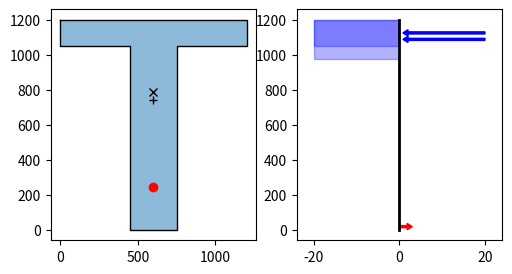

Write Python code to recreate this figure.
# Import Standard Libraries
import logging
# import scipy as np
import matplotlib.pyplot as plt

class TeeBeamPlot:
    bf = 1200
    hf = 150

    bw = 300
    h = 1200
    d_P = 957
    e_P = 43
    d_S = 1000

    Ap = 2400
    As = 0

    fck = 30
    fsk = 500
    fpk = 1860

    Ep = 195000
    Pm = 2772000
    units = "MPa"

    def __init__(self):
        self.sigma_p = self.Pm/self.Ap
        self.hw = self.h-self.hf
        Af = self.hf*self.bf
        Aw = self.bw*self.hw

        self.Ac = Af + Aw
        self.na = (Af*(self.hw+self.hf/2)+Aw*self.hw/2)/self.Ac
        self.I = self.bw*self.hw**3/12 + self.bf*self.hf**3/12 \
            + Af*(self.h-self.na-self.hf/2)**2 + Aw*(self.hw/2-self.na)
        logging.debug("    Ac = {:6.2f}, I = {:10.2f}".format(self.Ac, self.I))
        self.ta = self.h/100

    def plotTeeBeam(self):
        x0 = self.bf
        x1 = (self.bf + self.bw)/2
        x2 = (self.bf - self.bw)/2

        y0 = self.h
        y1 = self.h - self.hf
        X = [0, x0, x0, x1, x1, x2, x2, 0, 0]
        Y = [y0, y0, y1, y1, 0, 0, y1, y1, y0]
                
        self.fig = plt.figure(figsize=(9, 3))
        ax = self.fig.add_subplot(131)
        ax.plot(X, Y, linewidth=1, color='k')
        ax.fill_between(X, Y,alpha=0.5)

        # ax.plot([0, self.bf],[self.na, self.na], linestyle='--',color='k')

        ax.plot(self.bf/2, self.na, marker = '+', color='k')

        if self.Ap != 0:
            ax.plot(self.bf/2, self.h-self.d_P, marker = 'o', color='r')

        if self.As != 0:
            ax.plot(self.bf/2, self.h-self.d_S, marker = 'o', color='k')

        ax.plot(self.bf/2, self.na+self.e_P, marker='x', color='k')
        # plt.show()

    def plotStressDist(self,Xu,*args):

        ax = self.fig.add_subplot(132)
        ax.plot([0,0], [0,self.h], linewidth=2, color='k')

        # Moment Capacity
        if Xu < self.hf:
            Nc1 = args[0]
            print(Nc1)
        elif Xu > self.hf:


            [fcd, Nc1,y1,Nc2,y2,Ns,y3] = args

            h0 = self.h - self.hf
            self.__plotConcreteStress(ax,fcd,self.h,h0)

            h1 = self.h - Xu
            self.__plotConcreteStress(ax, fcd, self.h, h1)

            self.__plotSteelStress(ax, Ns, y3)
            print(Ns)
            # y1 = [self.h, self.h, h1, h1, self.h]


            h1 = h1 + Xu/2

            plt.xlim((-1.2*fcd,1.2*fcd))
            plt.show()

    # Private:

    def __plotConcreteStress(self,ax,fcd,h_top,h_bot):
        X0 = [-fcd, 0]
        Y0 = [h_top, h_top]
        Y1 = [h_bot, h_bot]
        ax.fill_between(X0, Y0, Y1, color='b', alpha=0.3)
        ax.arrow(fcd, (h_top+h_bot)/2, -9*fcd/10, 0,
        width=self.ta,  fc='b', ec='b', head_width=3*self.ta, head_length=self.ta/10)
    
    def __plotSteelStress(self,ax,Ns,h):
        if Ns > 0:
            ax.arrow(0, h, 9*Ns/10, 0,
            width=self.ta,  fc='r', ec='r', head_width=3*self.ta, head_length=self.ta/10)

if __name__ == "__main__":
    beam = TeeBeamPlot()
    beam.plotTeeBeam()
    Xu = 224
    fcd = 20
    Nc1 = 27
    y1 = 282
    Nc2 = 107
    y2 = 267
    Ns = 2
    y3 = 18

    beam.plotStressDist(Xu,fcd,Nc1,y1,Nc2,y2,Ns,y3)
